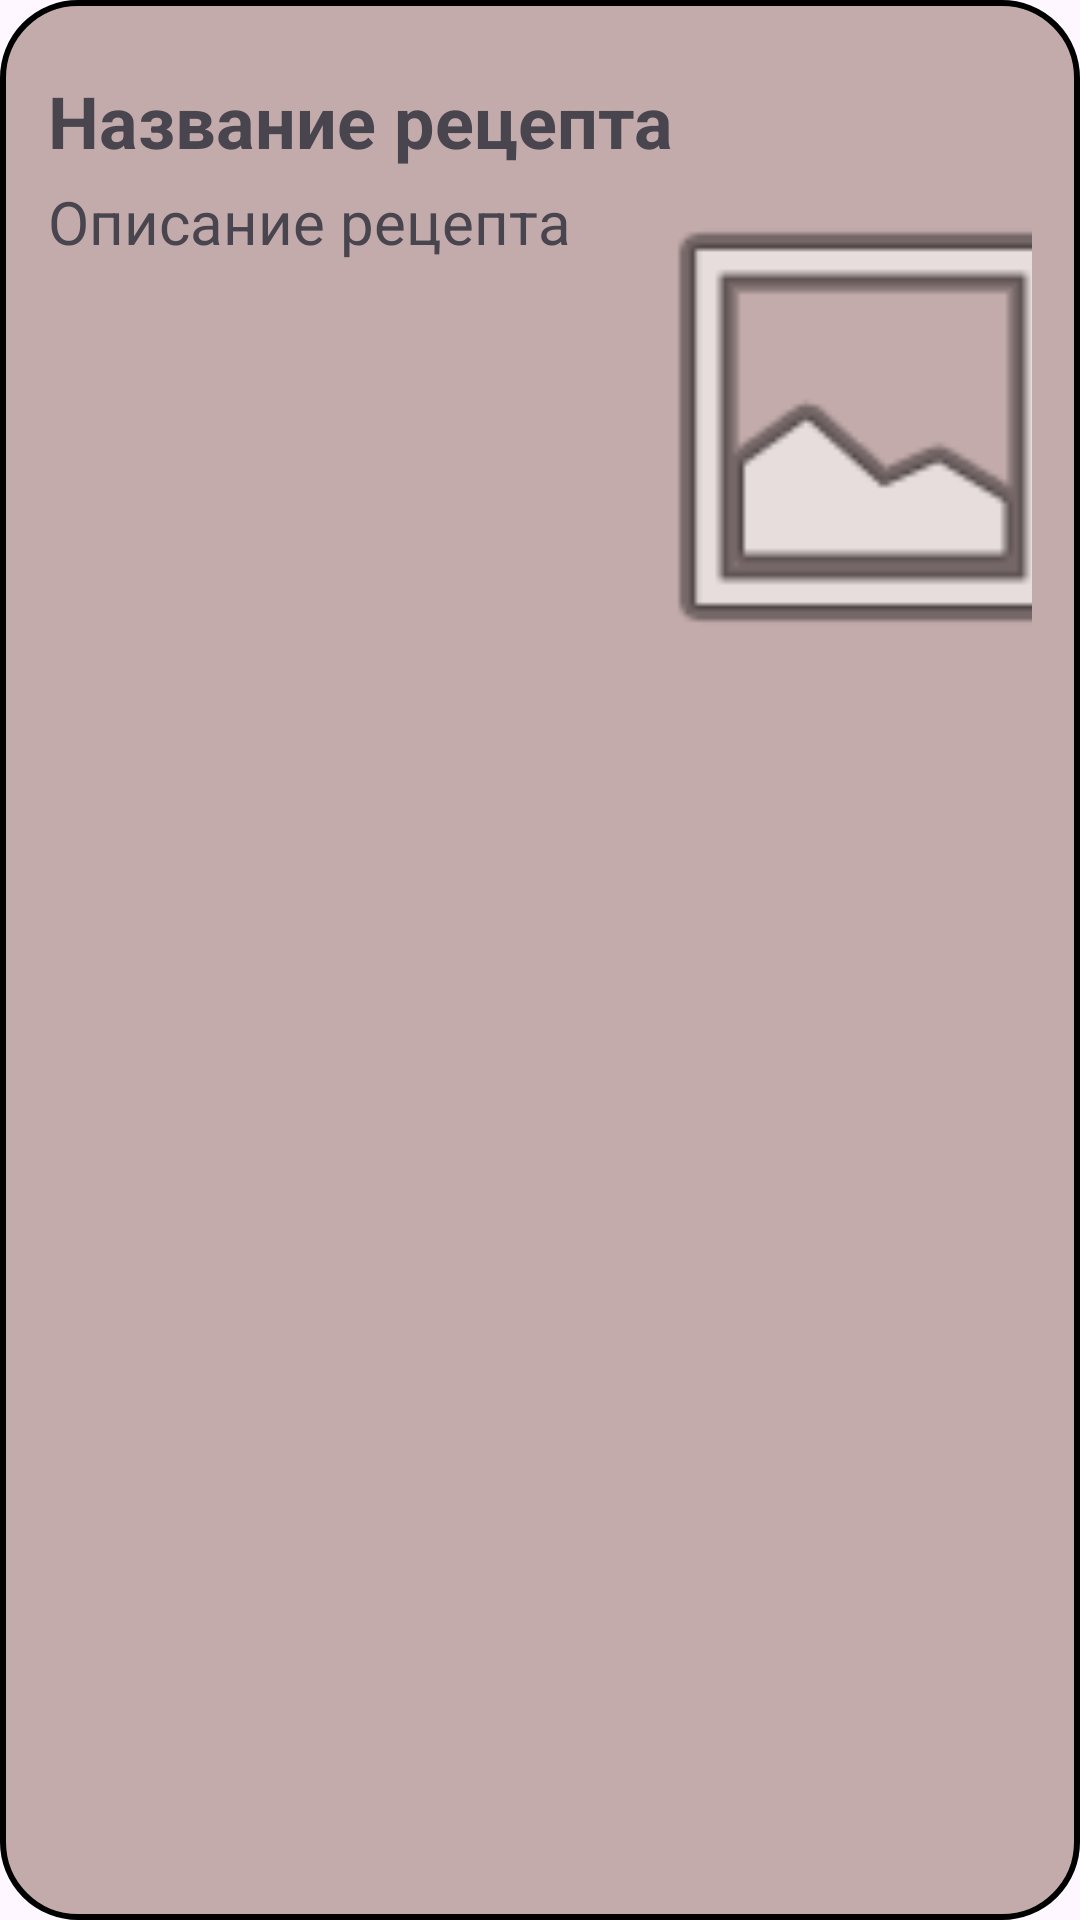

The Android layout XML behind this screen, and the referenced resources:
<!-- AndroidManifest.xml: application theme Theme.CookingBySteps -->
<!-- res/layout/recipe_item_layout.xml -->
<?xml version="1.0" encoding="utf-8"?>
<LinearLayout xmlns:android="http://schemas.android.com/apk/res/android"
    xmlns:tools="http://schemas.android.com/tools"
    android:layout_width="match_parent"
    android:layout_height="wrap_content"
    android:layout_marginTop="5dp"
    android:background="@drawable/rounded_corner"
    android:orientation="vertical"
    android:padding="16dp">

    

    
    <TextView
        android:id="@+id/textRecipeTitle"
        android:layout_width="wrap_content"
        android:layout_height="wrap_content"
        android:layout_marginTop="8dp"
        android:text="Название рецепта"
        android:textSize="24sp"
        android:textStyle="bold"
        tools:ignore="HardcodedText" />

    
    <LinearLayout
        android:layout_width="match_parent"
        android:layout_height="match_parent"
        android:orientation="horizontal"
        tools:ignore="UseCompoundDrawables">


        <TextView
            android:id="@+id/textRecipeDescription"
            android:layout_width="181dp"
            android:layout_height="wrap_content"
            android:layout_marginTop="4dp"
            android:layout_marginEnd="8dp"
            android:singleLine="false"
            android:text="Описание рецепта"
            android:textSize="20sp"
            tools:ignore="HardcodedText" />

        <ImageView
            android:id="@+id/imageRecipe"
            android:layout_width="180dp"
            android:layout_height="180dp"
            android:layout_gravity="start"
            android:adjustViewBounds="true"
            android:paddingRight="8dp"
            android:scaleType="fitStart"
            android:src="@android:drawable/ic_menu_gallery" />


    </LinearLayout>

</LinearLayout>
<!-- resources referenced by this layout -->
<resources>
  <!-- drawable rounded_corner (drawable) -->
  <?xml version="1.0" encoding="utf-8"?>
  <shape xmlns:android="http://schemas.android.com/apk/res/android">
      <solid android:color="#C3ABAB" /> 
      <stroke
          android:width="2dp"
          android:color="#000000" />
      <corners android:radius="25dp" />
  </shape>
  <style name="Theme.CookingBySteps" parent="Base.Theme.CookingBySteps" />
  <style name="Base.Theme.CookingBySteps" parent="Theme.Material3.DayNight.NoActionBar">
          
          
      </style>
</resources>
